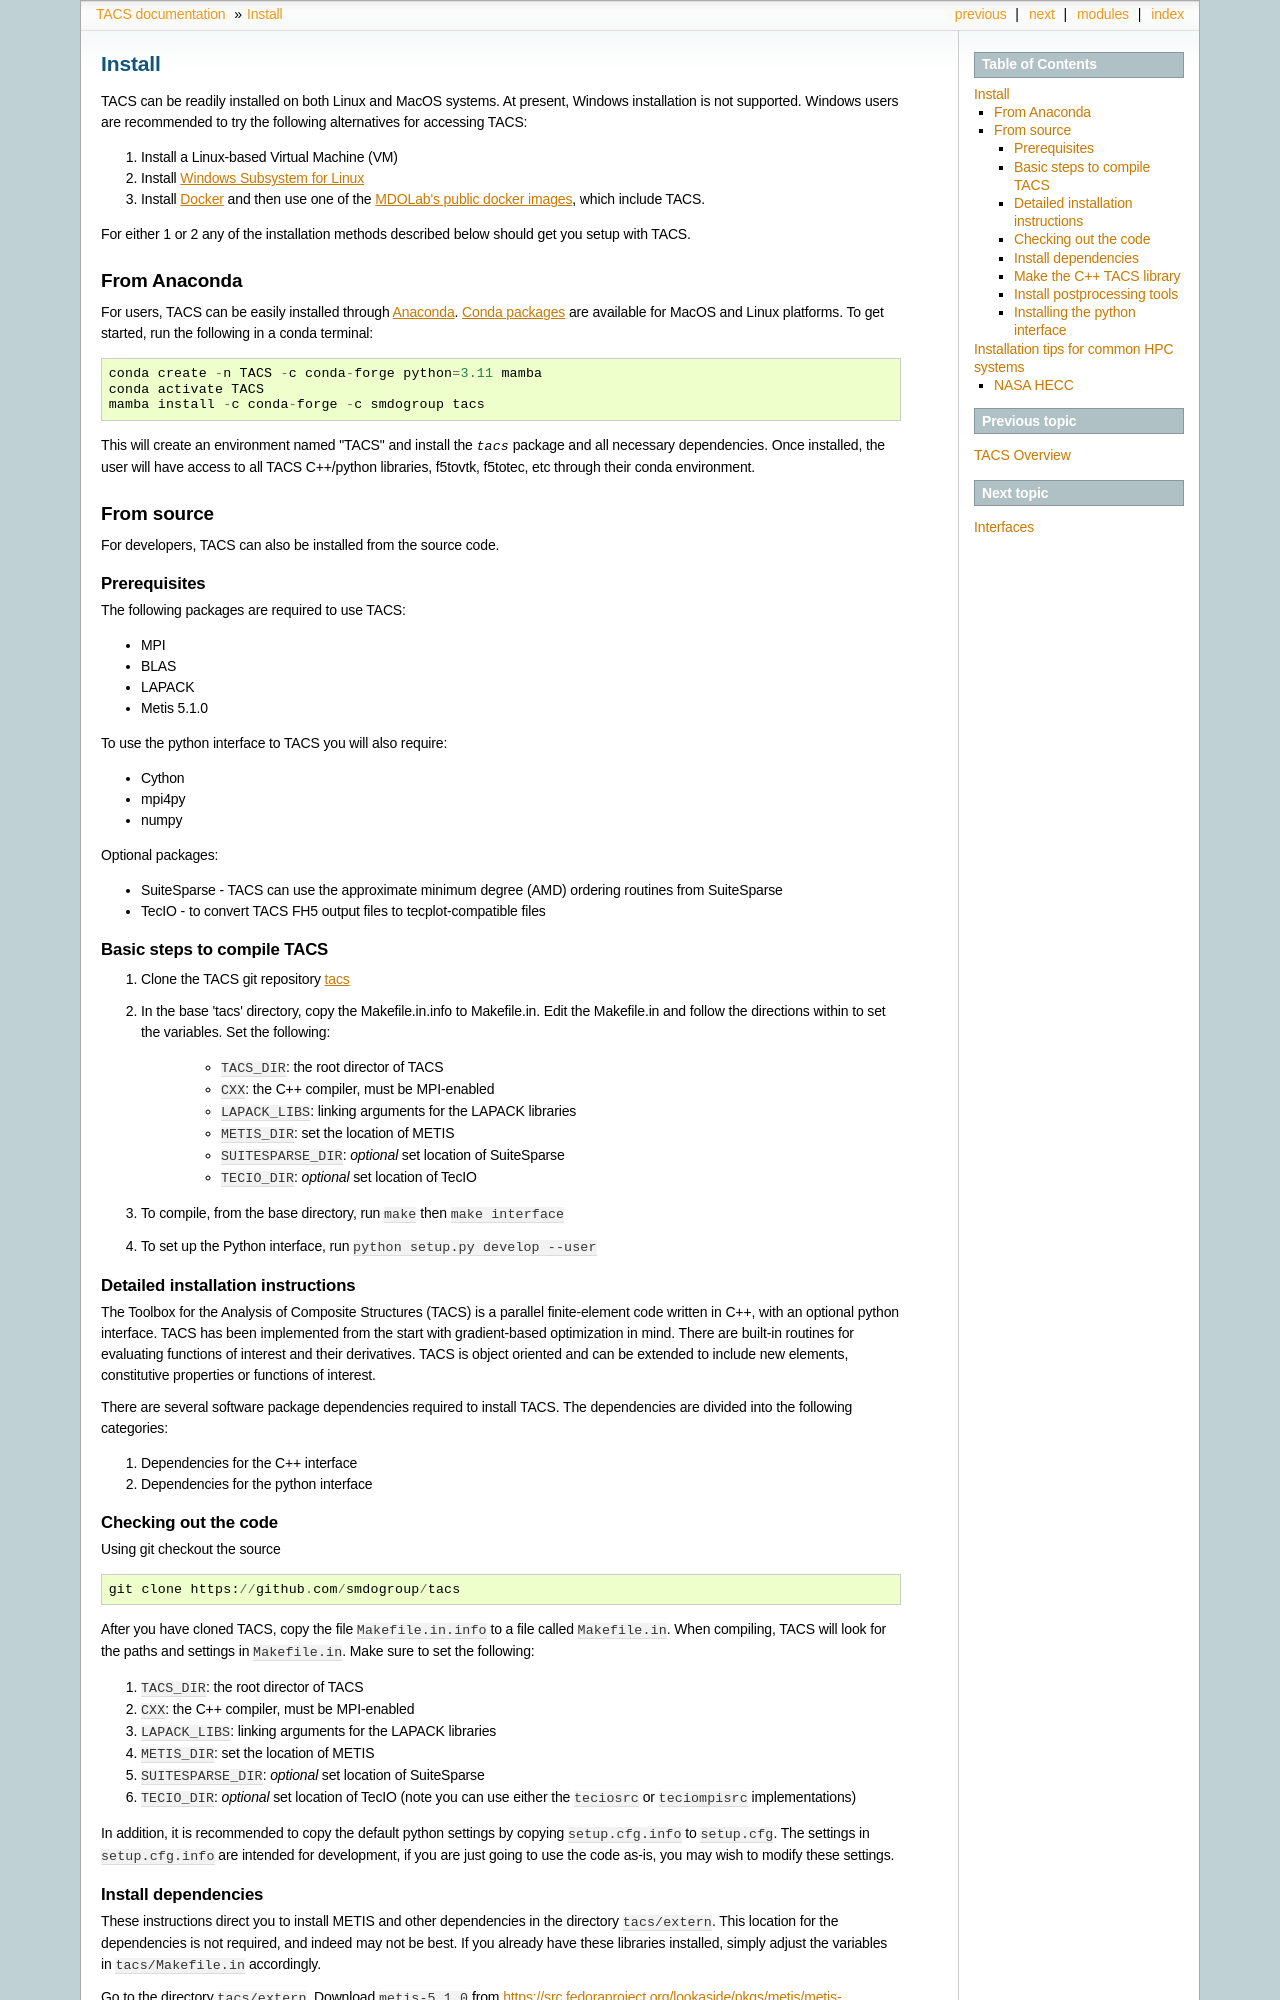

repository: smdogroup/tacs · page: install.html · generator: sphinx

Install
*******
TACS can be readily installed on both Linux and MacOS systems.
At present, Windows installation is not supported.
Windows users are recommended to try the following alternatives for accessing TACS:

1. Install a Linux-based Virtual Machine (VM)

2. Install `Windows Subsystem for Linux <https://learn.microsoft.com/en-us/windows/wsl/install>`_

3. Install `Docker <https://www.docker.com/>`_ and then use one of the `MDOLab's public docker images <https://hub.docker.com/r/mdolab/public>`_, which include TACS.

For either 1 or 2 any of the installation methods described below should get you setup with TACS.

From Anaconda
=============

For users, TACS can be easily installed through `Anaconda <https://www.anaconda.com/>`_.
`Conda packages <https://anaconda.org/smdogroup/tacs>`_ are available for MacOS and Linux platforms.
To get started, run the following in a conda terminal:

::

    conda create -n TACS -c conda-forge python=3.11 mamba
    conda activate TACS
    mamba install -c conda-forge -c smdogroup tacs

This will create an environment named "TACS" and install the `tacs` package and all
necessary dependencies. Once installed, the user will have access to all
TACS C++/python libraries, f5tovtk, f5totec, etc through their conda environment.

From source
===========

For developers, TACS can also be installed from the source code.

Prerequisites
-------------

The following packages are required to use TACS:

* MPI
* BLAS
* LAPACK
* Metis 5.1.0

To use the python interface to TACS you will also require:

* Cython
* mpi4py
* numpy

Optional packages:

* SuiteSparse - TACS can use the approximate minimum degree (AMD) ordering routines from SuiteSparse
* TecIO - to convert TACS FH5 output files to tecplot-compatible files

Basic steps to compile TACS
---------------------------

#. Clone the TACS git repository tacs_
#. In the base 'tacs' directory, copy the Makefile.in.info to Makefile.in. Edit
   the Makefile.in and follow the directions within to set the variables. Set
   the following:

    * ``TACS_DIR``: the root director of TACS
    * ``CXX``: the C++ compiler, must be MPI-enabled
    * ``LAPACK_LIBS``: linking arguments for the LAPACK libraries
    * ``METIS_DIR``: set the location of METIS
    * ``SUITESPARSE_DIR``: *optional* set location of SuiteSparse
    * ``TECIO_DIR``: *optional* set location of TecIO

#. To compile, from the base directory, run ``make`` then ``make interface``
#. To set up the Python interface, run ``python setup.py develop --user``

.. _tacs: https://github.com/smdogroup/tacs

Detailed installation instructions
----------------------------------

The Toolbox for the Analysis of Composite Structures (TACS) is a
parallel finite-element code written in C++, with an optional python
interface. TACS has been implemented from the start with gradient-based
optimization in mind. There are built-in routines for evaluating
functions of interest and their derivatives. TACS is object oriented
and can be extended to include new elements, constitutive properties
or functions of interest.

There are several software package dependencies required to install
TACS. The dependencies are divided into the following categories:

#. Dependencies for the C++ interface
#. Dependencies for the python interface

Checking out the code
---------------------

Using git checkout the source

::

    git clone https://github.com/smdogroup/tacs

After you have cloned TACS, copy the file ``Makefile.in.info`` to a file called ``Makefile.in``.
When compiling, TACS will look for the paths and settings in ``Makefile.in``.
Make sure to set the following:

#. ``TACS_DIR``: the root director of TACS
#. ``CXX``: the C++ compiler, must be MPI-enabled
#. ``LAPACK_LIBS``: linking arguments for the LAPACK libraries
#. ``METIS_DIR``: set the location of METIS
#. ``SUITESPARSE_DIR``: *optional* set location of SuiteSparse
#. ``TECIO_DIR``: *optional* set location of TecIO (note you can use either the ``teciosrc`` or ``teciompisrc`` implementations)

In addition, it is recommended to copy the default python settings by copying ``setup.cfg.info`` to ``setup.cfg``.
The settings in ``setup.cfg.info`` are intended for development, if you are just going to use the code as-is,
you may wish to modify these settings.
